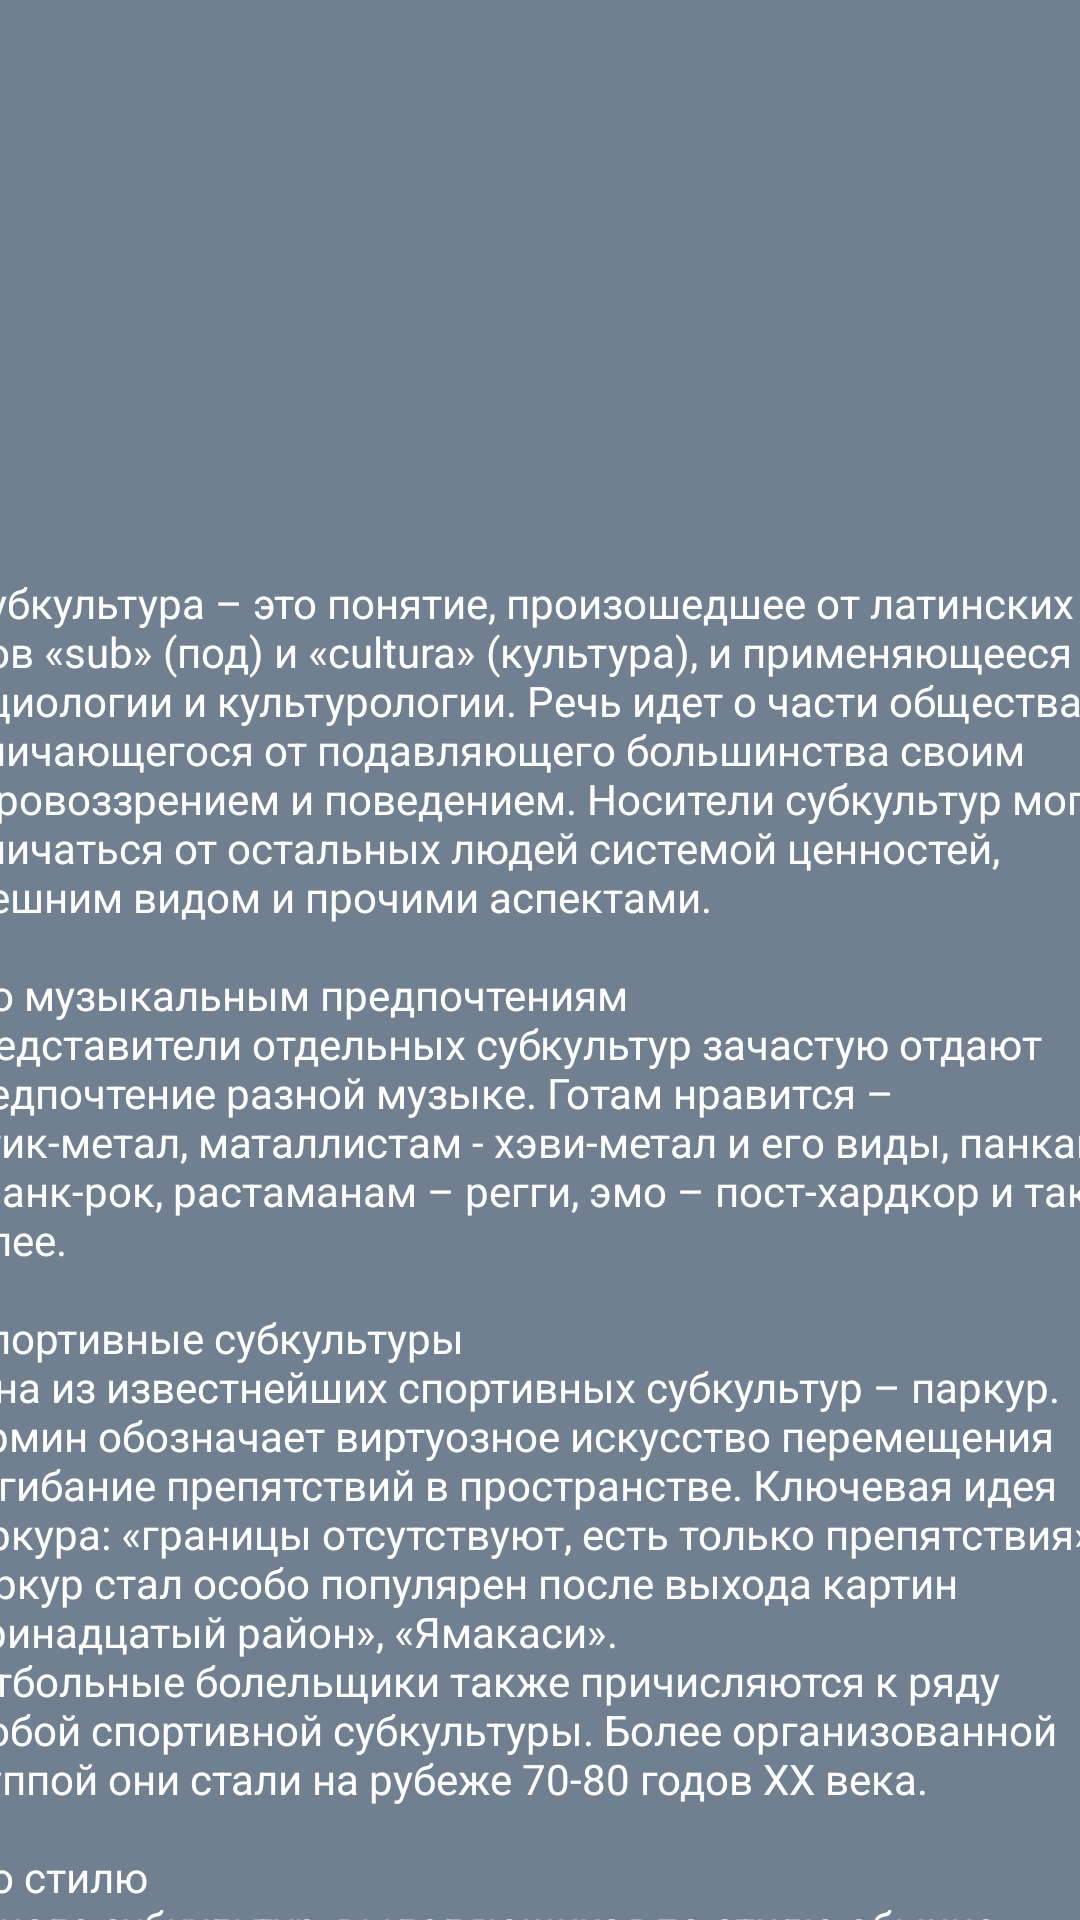

Reconstruct the res/layout file that produces this screen, plus the resources it refers to.
<!-- AndroidManifest.xml: application theme Theme.Directory_of_Subculture -->
<!-- res/layout/subculture.xml -->
<?xml version="1.0" encoding="utf-8"?>
<androidx.constraintlayout.widget.ConstraintLayout xmlns:android="http://schemas.android.com/apk/res/android"
    xmlns:app="http://schemas.android.com/apk/res-auto"
    xmlns:tools="http://schemas.android.com/tools"
    android:layout_width="match_parent"
    android:layout_height="match_parent">

    <ScrollView
        android:id="@+id/scrollView2"
        android:layout_width="401dp"
        android:layout_height="692dp"
        app:layout_constraintBottom_toBottomOf="parent"
        app:layout_constraintEnd_toEndOf="parent"
        app:layout_constraintStart_toStartOf="parent"
        app:layout_constraintTop_toTopOf="parent">

        <LinearLayout
            android:layout_width="match_parent"
            android:layout_height="wrap_content"
            android:orientation="vertical">

            <ImageView
                android:id="@+id/imageView4"
                android:layout_width="413dp"
                android:layout_height="217dp"
                app:srcCompat="@drawable/art" />

            <TextView
                android:id="@+id/textView8"
                android:layout_width="match_parent"
                android:layout_height="wrap_content"
                android:text="@string/subculture"
                android:textColor="@color/white" />
        </LinearLayout>
    </ScrollView>

    <TextView
        android:id="@+id/textView6"
        android:layout_width="wrap_content"
        android:layout_height="wrap_content"
        android:layout_marginBottom="4dp"
        android:text="Что такое субкультура"
        android:textColor="@color/white"
        android:textSize="20dp"
        app:layout_constraintBottom_toTopOf="@+id/scrollView2"
        app:layout_constraintEnd_toEndOf="parent"
        app:layout_constraintHorizontal_bias="0.08"
        app:layout_constraintStart_toStartOf="parent"
        app:layout_constraintTop_toTopOf="parent"
        app:layout_constraintVertical_bias="0.142" />

    <Button
        android:id="@+id/btnReturn1"
        android:layout_width="wrap_content"
        android:layout_height="wrap_content"
        android:onClick="onClickReturn"
        android:text="Назад"
        app:layout_constraintBottom_toTopOf="@+id/scrollView2"
        app:layout_constraintEnd_toEndOf="parent"
        app:layout_constraintHorizontal_bias="1.0"
        app:layout_constraintStart_toEndOf="@+id/textView6"
        app:layout_constraintTop_toTopOf="parent"
        app:layout_constraintVertical_bias="0.0" />

</androidx.constraintlayout.widget.ConstraintLayout>
<!-- resources referenced by this layout -->
<resources>
  <color name="white">#FFFFFFFF</color>
  <string name="subculture">\tСубкультура – это понятие, произошедшее от латинских слов «sub» (под) и «cultura» (культура), и применяющееся в социологии и культурологии. Речь идет о части общества, отличающегося от подавляющего большинства своим мировоззрением и поведением. Носители субкультур могут отличаться от остальных людей системой ценностей, внешним видом и прочими аспектами.
          \n\n\tПо музыкальным предпочтениям
          \nПредставители отдельных субкультур зачастую отдают предпочтение разной музыке. Готам нравится – готик-метал, маталлистам - хэви-метал и его виды, панкам – панк-рок, растаманам – регги, эмо – пост-хардкор и так далее.
          \n\n\tСпортивные субкультуры
          \nОдна из известнейших спортивных субкультур – паркур. Термин обозначает виртуозное искусство перемещения и огибание препятствий в пространстве. Ключевая идея паркура: «границы отсутствуют, есть только препятствия». Паркур стал особо популярен после выхода картин «Тринадцатый район», «Ямакаси».
          \nФутбольные болельщики также причисляются к ряду особой спортивной субкультуры. Более организованной группой они стали на рубеже 70-80 годов ХХ века.
          \n\n\tПо стилю
          \nВ числе субкультур, выделяющихся по стилю обычно отмечают: Visual kei, милитари, тедди-боев, кибер-готов, модов, стиляг, фриков. Все они имеют собственные отличительные признаки в имидже.
          \n\tПо общественным убеждениям
          \nВ списке субкультур есть и выделяющиеся по общественным убеждениям: битники, SHARP-скинхеды, RASH-скинхеды, стрейт-эджеры, анархо-панки, яппи, неформалы, нью-эйндж, хаппи.
          \n\n\tПо хобби
          \nЛюди, которых объединяет общее специфическое хобби и сопутствующая атрибутика тоже причисляют себя к одной из субкультур. Речь может идти о таких сообществах: байкеры, реконструкторы, геймеры, бибои, ролевики и так далее.
          \n\n\tПо хулиганскому поведению
          \nБольше всего опасений у обычных граждан вызывают представители именно этих субкультур, схожих хулиганским и вызывающим поведением: ультрас, высокоорганизованные любера, руд-бои, футбольные дебоширы, и гопники.
          \n\n\tПо другим признакам
          \nСуществует немало молодежных субкультур, объединенных иными увлечениями. В их числе отаку – люди, обожающие и хорошо разбирающиеся в аниме и различной манги. Также довольно примечательны фурри, являющиеся поклонниками антропоморфных существ и причисляющие себя к фурри-фэндому.</string>
  <style name="Theme.Directory_of_Subculture" parent="Theme.MaterialComponents.DayNight.DarkActionBar">
          
          <item name="colorPrimary">@color/btn_color_light</item>
          <item name="colorPrimaryVariant">@color/base_color_light_dark</item>
          <item name="colorOnPrimary">@color/white</item>
          
          <item name="colorSecondary">@color/teal_200</item>
          <item name="colorSecondaryVariant">@color/teal_700</item>
          <item name="colorOnSecondary">@color/black</item>
          
          <item name="android:statusBarColor">?attr/colorPrimaryVariant</item>
          
          <item name="android:background">@color/base_color_light</item>
          <item name="android:textColor">@color/white</item>
      </style>
  <color name="btn_color_light">#4088b1</color>
  <color name="base_color_light_dark">#4A545E</color>
  <color name="teal_200">#FF03DAC5</color>
  <color name="teal_700">#FF018786</color>
  <color name="black">#FF000000</color>
  <color name="base_color_light">#708090</color>
</resources>
